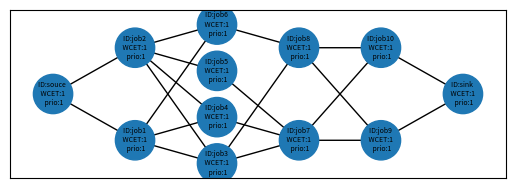

This figure's Python source: (Note: this script raises an exception after producing the figure.)
#!/usr/bin/python3
# -*- coding: utf-8 -*-

################################################################################
# Randomized DAG Generator
# Fang YJ
# Real-Time Systems Group
# Hunan University HNU
################################################################################
import math
from random import randint, random, uniform
import random as rand
import numpy as np
import networkx as nx
import matplotlib.pyplot as plt
# Class: DAG (Directed Acyclic Graph Task)
class DAG:
    def __init__(self):
        self.name           = 'Tau_{null}'  # DAG save的名称
        self.DAG_ID         = '0'           # DAG的名称
        self.G              = nx.DiGraph()  # DAG:-networkX结构
        self.task_num       = 0             # DAG中节点（job）的数量
        self.Priority       = 1             # 越小等级越高
        # generator mine
        self.parallelism    = 0             # 并行度
        self.Critical_path  = 0             # 关键路径长度
        self.Periodically   = 'APERIODIC'   # 'PERIODIC'：周期任务
                                            # 'SPORADIC'：零星任务
                                            # 'APERIODIC': 非周期任务，一次调用只运行一次，只运行一次
        self.Real_Time      = 'HRT'         # 'HRT', 'SRT', 'FRT'
        self.Cycle_Time     = 0             # 如果periodically是periodic则cycle_time为DAG的周期时间；
                                            # 如果periodically是sporadic则cycle_time为DAG的最小间隔时间；
                                            # 如果periodically是aperiodic则cycle_time为DAG；
        self.Deadline       = 0             # DAG的相对截止时间
        self.Start_Time     = 0             # 默认为0 第一个DAG的到达时间

    #####################################
    #   DAG 基本功能
    #####################################
    def get_graph(self):  # 返回G
        return self.G

    #   获取 DAG 中处于就绪态的节点
    def get_ready_node_list(self):
        return [x for x in self.G.nodes(data=True) if (x[1].get('state') == 'ready')]

    #   获取 DAG 的节点数量
    def get_node_num(self):
        return self.G.number_of_nodes()

    #####################################
    #   DAG 随机生成函数
    #####################################
    def gen(self, algorithm):  # 生成 DAG
        if algorithm == "mine":
            self.gen_mine()
        else:
            return 1
        return 0

    #####################################
    #   DAG generator mine 算法 #
    #####################################
    def gen_mine(self):
        assert (self.parallelism >= 1)
        assert (self.Critical_path >= 3)
        # 步骤一：initial a new graph G               # e.g. G = nx.DiGraph(Index=self.task_num)
        #   添加节点；确定rank的节点
        self_critical_path  = self.Critical_path    # 关键路径长度
        self_parallelism    = self.parallelism      # 图的并行度
        self_Node_num       = 0                     # DAG的节点数量
        self.G.add_node(0, Node_ID='souce', rank=0, critic=False, WCET=1, priority=1, state='blocked')  # 起始节点（1）；rank=0

        for x in range(1, self_critical_path - 1):
            m = randint(1, self_parallelism)        # 随机每层的节点数量（不能大于并行度）
            for y in range(1, m + 1):
                self_Node_num += 1
                self.G.add_node(self_Node_num, Node_ID='job{}'.format(self_Node_num), rank=x, critic=False, WCET=1, priority=1, state='blocked')
        self.G.add_node(self_Node_num + 1, Node_ID='sink', rank=self_critical_path - 1, critic=False, WCET=1, priority=1, state='blocked')
        self.task_num = self_Node_num + 2  # +2算上source和sink
        self.G.add_edge(0, 1)
        for x in range(1, self_critical_path - 1):  # 从第2层开始到倒数第二层
            ancestors_list      = [node_x for node_x in self.G.nodes(data=True) if (node_x[1].get('rank') <  x)]
            descendants_list    = [node_x for node_x in self.G.nodes(data=True) if (node_x[1].get('rank') >  x)]
            self_list           = [node_x for node_x in self.G.nodes(data=True) if (node_x[1].get('rank') == x)]
            successors_list     = [node_x for node_x in self.G.nodes(data=True) if (node_x[1].get('rank') == (x + 1))]
            for y in self_list:
                k1 = randint(1, len(ancestors_list))                    # 在祖先节点中随机几个节点作为前驱
                ancestors_group = rand.sample(ancestors_list, k1)
                k2 = randint(1, len(descendants_list))                  # 在后代节点中随机几个节点作为后继
                descendants_group = rand.sample(descendants_list, k2)
                for z in ancestors_group:
                    self.G.add_edge(z[0], y[0])
                for z in descendants_group:
                    self.G.add_edge(y[0], z[0])
            self.G.add_edge(self_list[0][0], successors_list[0][0])
        self.name = 'Tau_{:d}'.format(self.task_num)
        # self.G = nx.DiGraph(self.Matrix)                  # 邻接矩阵生成一个有向图netWorkX；属性全无；
        # ## transitive reduction 传递约简； ## #
        # lp = list(nx.DiGraph(self.transitive_reduction_matrix()).edges())     # 1.networkx包
        lp = list(nx.transitive_reduction(self.G).edges())                  # 2.networkx包
        self.G.clear_edges()
        self.G.add_edges_from(lp)
        # print(np.array(nx.adjacency_matrix(self.G).todense()))

    #####################################
    #   Transitive reduction函数
    #   param:      matrix: Adjacency Matrix
    #   return:     A matrix that has been reduced in transitive
    #####################################
    def transitive_reduction_matrix(self):
        matrix = np.array(nx.adjacency_matrix(self.G).todense())
        row, columns = matrix.shape
        assert (row == self.task_num)
        assert (columns == self.task_num)
        print("matrix shape is ({0},{1})".format(row, columns))
        i_test = np.eye(self.task_num).astype(bool)
        i_matrix = matrix.astype(bool)
        D = np.power((i_matrix | i_test), self.task_num)  # (M | I)^n
        D = D.astype(bool) & (~i_test)
        TR = matrix & (~(np.dot(i_matrix, D)))  # Tr = T ∩ （-（T . D））
        return nx.DiGraph(TR)

    #####################################
    #   关键路径配置
    #####################################
    def critical_path_config(self):
        WCET = nx.get_node_attributes(self.G, 'WCET')
        for edge_x in self.G.edges(data=True):
            edge_x[2]['weight'] = WCET[edge_x[1]]
        node_list = nx.dag_longest_path(self.G, weight='weight')  # 关键路径
        for node_xx in self.G.nodes(data=True):
            if node_xx[0] in node_list:  # 判断是否在关键路径里
                node_xx[1]['critic'] = True
        # print('关键路径：{0}'.format(node_list))

    #####################################
    #   Show DAG
    #####################################
    def show_dag(self):
        print("DAG_ID:", self.DAG_ID)                       # 1.打印DAG的ID
        print("DAG_Nodes_num:", self.G.number_of_nodes())   # 2.打印节点数量
        print("DAG_Edges_num:", self.G.number_of_edges())   # 打印边的数量

    def node_property(self, node_number):
        # for node_x in self.G.nodes(data=True):
        node_x = self.G.node[node_number]
        assert (node_number == node_x[0])
        print("node_id", node_x[0], node_number)
        print("node_Node_ID", node_x[1].get('Node_ID'))
        print("node_rank", node_x[1].get('rank'))
        print("node_critic", node_x[1].get('critic'))
        # self.G.node[0]['critic'] == True

    def print_data(self):
        # print(self.G.graph)
        # print(self.G.nodes(data=True))  # 输出所有可能的DAG结果数量；
        print(self.G.nodes.data(data=True))
        print(self.G.edges.data(data=True))

    #####################################
    #   获取DAG的并行度和关键路径长度
    #   DAG generator 算法4#
    #####################################
    def dag_param_critical_update(self):
        # # # # # （1）配置关键路径 # # # # #
        node_list = nx.dag_longest_path(self.G, weight='weight')  # 关键路径
        print('关键路径：{0}'.format(node_list))
        # # # # # （1.2）配置最短路径 # # # # #
        shortest_path = list(nx.all_shortest_paths(self.G, 0, self.G.number_of_nodes() - 1, weight='weight'))
        print('DAG的最短路径{0}条：'.format(len(shortest_path)))
        for path in shortest_path:
            print(path)
        # # # # # （3）获取拓扑分层 shape # # # # #
        # # # # # （3.1）正向shape # # # # #
        rank_list = [sorted(generation) for generation in nx.topological_generations(self.G)]
        print('拓扑分层：{0}'.format(rank_list))
        print('节点的拓扑排序:{}'.format(list(nx.topological_sort(self.G))))
        print('边的拓扑排序:{}'.format(list(nx.topological_sort(nx.line_graph(self.G)))))
        # # # # # （3.2）反向shape # # # # #
        re_rank_list = [sorted(generation) for generation in nx.topological_generations(nx.DiGraph.reverse(self.G))]
        re_rank_list.reverse()
        print('反向拓扑分层：{0}'.format(re_rank_list))
        app = []
        for rank_x in rank_list:
            app.append(len(rank_x))
        self.parallelism = max(app)
        # # # # # （4）antichains # # # # #
        print("antichains", list(nx.antichains(self.G, topo_order=None)))    # 从DAG中生成antichains；
        """Find the k-cores of a graph."""
        print("每个vertex的core数:", nx.core_number(self.G))                   # Returns the core number for each vertex.
        # k-core是包含k度(degree k)或k度(degree k)以上节点的最大子图。
        print("图G的k-core:", nx.k_core(self.G).edges(data=True))             # Returns the k-core of G.
        # k-shell是由core数为k的节点生成的子图，即，节点在nodes in the k-core中且不在(k+1)-core中.
        print("图G的k_shell:", nx.k_shell(self.G).edges(data=True))           # Returns the k-shell of G.
        # k-crust是带有k-core删除的边的图G(去掉边后的孤立节点也一并去掉)。
        print("图G的k_crust:", nx.k_crust(self.G).edges(data=True))           # Returns the k-crust of G.
        # k-corona是k-core中节点的子图，这些节点在k核中正好有k个邻居。
        print("图G的k_corona:", nx.k_corona(self.G, None).edges(data=True))   # Returns the k-corona of G.
        """Routines to find the boundary of a set of nodes."""
        print("edge_boundary:", list(nx.edge_boundary(self.G, [1])))
        print("node_boundary:", list(nx.node_boundary(self.G, [1])))
        """Dominance algorithms."""
        print("直接支配节点:", nx.immediate_dominators(self.G, 0))     # 返回有向图中所有节点的直接支配节点。
        print("直接支配边界:", nx.dominance_frontiers(self.G, 0))      # 返回有向图中所有节点的支配边界。
        """Flow Hierarchy."""   # 返回有向网络的流层次结构(恒为1.0不知道为什么？)。
        # print("flow_hierarchy:", nx.flow_hierarchy(self.G, weight='weight'))
        """搜索最低共同祖先（DAGs）的算法."""
        # lcas: 元组((u, v), lca)的生成器，其中'u'和'v'是对儿中节点，lca是他们的最低共同祖先，但要求必须需是树！！！
        print("all_pairs_lowest_common_ancestor:", list(nx.all_pairs_lowest_common_ancestor(self.G)))
        """用于计算和验证规则图(regular graphs)的功能 """
        # 定义（regular graph）：图中每个节点都有相同的度。regular有向图是指每个顶点的入度和出度相等的图。
        print("图是否是规则图:", nx.is_regular(self.G))   # 判断图G是否是规则图.
        # 定义（k-regular graph）：每个节点都具有k度，a graph where each vertex has degree k.不支持有向图；is_k_regular # 检测是否图G是一个k-regular图
        """图结构的Hubs（中心）以及authorities（权限）分析."""
        print("节点的HITS hubs和authorities值:\n", nx.hits(self.G))  # h,a=hits(G)返回节点的HITS hubs和authorities值.
        print("authority矩阵:\n", nx.authority_matrix(self.G))      # 返回HITS authority矩阵.
        print("hub矩阵:\n", nx.hub_matrix(self.G))                  # 返回HITS hub矩阵.
        """图结构的PageRank分析."""
        print("pagerank:\n", nx.pagerank(self.G))                  # 返回图中节点的PageRank.
        print("google矩阵:\n", nx.google_matrix(self.G))            # 返回图的google矩阵
        # print("pagerank_numpy:\n", nx.pagerank_numpy(self.G))      # 返回图中节点的PageRank。
        print("pagerank_scipy:\n", nx.pagerank_scipy(self.G))      # 返回图中节点的PageRank。
        """宽度优先搜索(BFS)图节点的基本算法"""
        print("BFS_edges:\n", list(nx.bfs_edges(self.G, 0)))       # 从source开始的宽度优先搜索中对边进行迭代。
        print("edge_bfs:\n", list(nx.edge_bfs(self.G, source=0)))  # 一种直接的在图G中边的宽度优先搜索, 起始于`source`.
        print("BFS_tree:\n", list(nx.bfs_tree(self.G, 0)))         # 返回一个从source开始的宽度优先搜索构造的面向方向的树。
        print("BFS_predecessors:\n", list(nx.bfs_predecessors(self.G, 0)))  # 从source中返回宽度优先搜索(BFS)的前驱的迭代器。
        print("BFS_successors:\n", list(nx.bfs_successors(self.G, 0)))      # 从source中返回宽度优先搜索(BFS)的后继的迭代器。
        # 返回“G”中距“source”固定“distance”的所有节点。
        print("descendants_at_distance:\n", list(nx.descendants_at_distance(self.G, 0, self.Critical_path - 2)))
        """深度优先搜索(DFS)图节点的基本算法"""
        print("Dfs_edges:\n", list(nx.dfs_edges(self.G, source=0)))    # 从source开始的深度优先搜索(DFS)中对边进行迭代。
        print("edge_dfs:\n", list(nx.edge_dfs(self.G, source=0)))      # 一种直接的在图G中边的深度优先搜索, 起始于`source`.
        print("dfs_tree:\n", list(nx.dfs_tree(self.G, source=0)))      # 返回基于深度优先搜索的树。
        print("dfs_predecessors:\n", list(nx.dfs_predecessors(self.G, source=0)))        # 返回在source中深度优先搜索中的前驱的字典。
        print("dfs_successors:\n", list(nx.dfs_successors(self.G, source=0)))            # 返回在source中深度优先搜索中的后继的字典。
        print("dfs_postorder_nodes:\n", list(nx.dfs_postorder_nodes(self.G, source=0)))  # 从source开始，以深度优先搜索后排序的方式生成节点。
        print("dfs_labeled_edges:\n", list(nx.dfs_labeled_edges(self.G, source=0)))      # 在按类型标记的深度优先搜索(DFS)中迭代边。
        """用于识别孤立(零度)节点的函数"""
        print("isolates:\n", list(nx.isolates(self.G)))                    # 判断是否有孤立节点，图中孤立节点的迭代器
        print("number_of_isolates:\n", nx.number_of_isolates(self.G))      # 返回图中鼓励节点的数量
        # 3.node_num节点的前驱、后继、祖先、后代
        for self_node in self.G.nodes(data=True):
            print('node_num=:{0}'.format(self_node))
            print('\t前驱节点（predecessors）：{0}'.format(list(self.G.predecessors(self_node[0]))))
            print('\t祖先节点（ancestors）：{0}'.format(nx.ancestors(self.get_graph(), self_node[0])))
            print('\t后继节点（successors）：{0}'.format(list(self.G.successors(self_node[0]))))
            print('\t后代节点（descendants）：{0}'.format(nx.descendants(self.get_graph(), self_node[0])))
            print('\t节点的邻居（neighbors）：{0}'.format(list(nx.neighbors(self.G, self_node[0]))))  # 就是后继节点 successors
            print('\t节点的度（degree）：{0}'.format(nx.degree(self.G, self_node[0])))  # node 0 with degree 1
            print('\t节点的入度（in_degree）：{0}'.format(self.G.in_degree(self_node[0])))

        # pp1 = nx.dag_to_branching(self.G)
        # sources = defaultdict(set)
        # for v, source in pp1.nodes(data="source"):
        #     sources[source].add(v)
        # print("sources", sources)

        # """Algorithms to calculate reciprocity in a directed graph."""
        # print("reciprocity:", nx.reciprocity(self.G))  # 计算有向图中的互反性（reciprocity）,DAG不允许自反！！！。
        # print("overall_reciprocity:", nx.overall_reciprocity(self.G))  #计算全图的自反性

    #########################################
    #   DAG graph_node_position_determine
    #   参数：
    #       G：一个DAG；
    #   注：更新self.pos,方便作图
    #       pos = nx.spring_layout(G.get_graph())               #- spring_layout：    用Fruchterman - Reingold算法排列节点
    #       pos = nx.random_layout(G.get_graph())               #- random_layout：    节点随机分布
    #       pos = nx.circular_layout(G.get_graph())             #- circular_layout：  节点在一个圆环上均匀分布
    #       pos = nx.shell_layout(G.get_graph())                #- shell_layout：     节点在同心圆上分布
    #       pos = nx.spectral_layout(G.get_graph(), scale=15)   #- spectral_layout：  根据图的拉普拉斯特征向量排列节
    #########################################
    def graph_node_position_determine(self):
        color_map       = []
        n_pos           = {}
        n_map           = {}
        c_dicy          = {}
        rank_list = [sorted(generation) for generation in nx.topological_generations(self.G)]
        for z1 in range(0, len(rank_list)):
            for z2 in range(0, len(rank_list[z1])):
                node_ID = rank_list[z1][z2]
                sub_node = self.G.nodes[node_ID]
                n_pos[node_ID] = [(z1 + 0.5) * 120 / len(rank_list), (z2 + 0.5) * 120 / len(rank_list[z1])]
                n_map[node_ID] = "ID:{0} \n WCET:{1} \n prio:{2}".format(
                    sub_node.get('Node_ID'), sub_node.get('WCET'), sub_node.get('priority'))
                if sub_node['critic']:
                    color = 'green'
                else:
                    color = '#1f78b4'
                c_dicy[node_ID] = color
        c_dicy = dict(sorted(c_dicy.items(), key=lambda x: x[0]))
        color_map = [x for x in c_dicy.values()]
        nx.draw_networkx_nodes(self.G, n_pos, node_color=color_map, node_size=800, node_shape='o')    # 绘制节点
        nx.draw_networkx_edges(self.G, n_pos)                                                         # 绘制边
        nx.draw_networkx_labels(self.G, n_pos, labels=n_map, font_size=5, font_color='k')             # 标签

    #####################################
    #   WCET 配置算法#
    #####################################
    def WCET_Config(self, WCET_Config_type):

        if WCET_Config_type == "random":
            self.wcet_random_config()
        else:
            pass

    def wcet_random_config(self):
        for x in self.G.nodes(data=True):
            x[1]['WCET'] = rand.randint(100, 1000)
            # [x for x in self.G.nodes(data=True) if (x[1].get('state') == 'ready')]

    #####################################
    #   优先级 配置算法#
    #####################################
    def Priority_Config(self, Priority_Config_type):
        if Priority_Config_type == "random":
            self.priority_random_config()
        else:
            pass

    def priority_random_config(self):
        priority_random_list = list(range(0, self.G.number_of_nodes()))
        np.random.shuffle(priority_random_list)
        for x in self.G.nodes(data=True):
            x[1]['priority'] = priority_random_list.pop()

    def priority_mine_config(self):
        priority_random_list = list(range(0, self.G.number_of_nodes()))
        np.random.shuffle(priority_random_list)
        for x in self.G.nodes(data=True):
            x[1]['priority'] = priority_random_list.pop()
    #####################################
    #   响应时间分析算法#
    #####################################
    def Response_Time_analysis(self, RTA_Type, core_num):
        if RTA_Type ==  "non-preemptive":
            return self.rta_basics_non_preemptive(core_num)
        elif RTA_Type ==  "preemptive":
            return self.rta_basics_preemptive(core_num)
        else:
            print("RTA_Type input error!")

    def rta_basics_non_preemptive(self, core_num):
        node_list = list(self.G.nodes())
        paths = list(nx.all_simple_paths(self.G, node_list[0], node_list[-1]))

        interference_node_list = []
        # ret_path_and_rta = []
        ret_path_and_rta = [0, 0, 0, [], []]
        for x in paths:
            temp_interference_node_list = []
            temp_path_weight = 0
            for y in x:
                temp_all_node = self.G.nodes(data=True)
                temp_ance = list(nx.ancestors(self.G, y))
                temp_desc = list(nx.descendants(self.G, y))
                temp_self = x
                sub_node = self.G.node[y]
                for z in temp_all_node:
                    if (z[0] not in temp_ance) and (z[0] not in temp_desc) and (z[0] not in temp_self):  # 判断z是否是干扰节点
                        if z[1]['priority'] < sub_node.get('priority'):             # 判断此z的优先级是否大于y
                            if z not in temp_interference_node_list:            # 判断此z是否已经加入
                                temp_interference_node_list.append(z)
                temp_path_weight += sub_node.get('WCET')
                # 每个节点的非前驱和非后继节点
            temp_inter_weight = 0
            for y in temp_interference_node_list:
                temp_inter_weight += y[1]['WCET']
            interference_node_list.append(temp_interference_node_list)
            temp_rta = temp_path_weight + temp_inter_weight/core_num
            # 计算此路径的RTA
            # ret_path_and_rta.append((temp_rta, temp_path_weight, temp_inter_weight, x, temp_interference_node_list))
            if temp_rta > ret_path_and_rta[0]:
                ret_path_and_rta[0] = temp_rta
                ret_path_and_rta[1] = temp_path_weight
                ret_path_and_rta[2] = temp_inter_weight
                ret_path_and_rta[3] = x
                ret_path_and_rta[4] = temp_interference_node_list
        return math.ceil(ret_path_and_rta[0])

    def rta_basics_preemptive(self, core_num):
        node_list = list(self.G.nodes())
        paths = list(nx.all_simple_paths(self.G, node_list[0], node_list[-1]))

        interference_node_list = []
        ret_path_and_rta = [0, 0, 0, [], []]
        for x in paths:
            temp_interference_node_list = []
            reserve_node_list = {}
            temp_path_weight = 0
            temp_WCET = []
            for y in x:
                temp_all_node = self.G.nodes(data=True)
                temp_ance = list(nx.ancestors(self.G, y))
                temp_desc = list(nx.descendants(self.G, y))
                temp_self = x
                sub_node = self.G.nodes[y]
                temp_path_weight += sub_node.get('WCET')
                temp_WCET.append(sub_node.get('WCET'))
                for z in temp_all_node:
                    if (z[0] not in temp_ance) and (z[0] not in temp_desc) and (z[0] not in temp_self):  # 判断z是否是干扰节点
                        if z[1]['priority'] < sub_node.get('priority'):   # 判断此z的优先级是否大于y
                            if z not in temp_interference_node_list:            # 判断此z是否已经加入
                                temp_interference_node_list.append(z)
                        else:
                            reserve_node_list[z[0]] = z[1]['WCET']
            t_reserve_list = sorted(reserve_node_list.items(), key=lambda x: x[1])
            add_reserve = 0
            for y in range(0, min(core_num, len(t_reserve_list))):
                add_reserve += t_reserve_list[y][1]
            temp_inter_weight = 0
            for y in temp_interference_node_list:
                temp_inter_weight += y[1]['WCET']
            interference_node_list.append(temp_interference_node_list)
            temp_rta = temp_path_weight + (temp_inter_weight+add_reserve)/core_num
            # 计算此路径的RTA
            if temp_rta > ret_path_and_rta[0]:
                ret_path_and_rta[0] = temp_rta
                ret_path_and_rta[1] = temp_path_weight
                ret_path_and_rta[2] = temp_inter_weight
                ret_path_and_rta[3] = x
                ret_path_and_rta[4] = temp_interference_node_list
        return math.ceil(ret_path_and_rta[0])

if __name__ == "__main__":
    # Parallelism = input("请输入DAG的并行度：")
    # print("你输入的内容是: ", Parallelism)
    # Critical_path = input("请输入DAG的关键路径长度：")
    # print("你输入的内容是: ", Critical_path)
    # plt.figure()            # (figsize=(100.0, 100.0))
    plt.subplot(211)
    G = DAG()               # 初始化DAG
    G.parallelism   = 4     # int(Parallelism)      # 输入并行度
    G.Critical_path = 6     # int(Critical_path)    # 输入关键路径长度
    G.gen("mine")
    # G.user_defined_dag()
    G.graph_node_position_determine()   # DAG节点位置确定

    G.dag_param_critical_update()       # 关键数据分析

    # plt.title('DAG generator' +
    #           '\n Is a DAG:{0}'.format(nx.is_directed_acyclic_graph(G.get_graph())) +  # 检测是否是有向无环图
    #           '\n number of nodes for DAG:{0}'.format(G.G.number_of_nodes()) +  # 返回G的节点数量
    #           '\n number of edges for DAG:{0}'.format(G.G.number_of_edges()) +  # 返回G的边数量
    #           '',
    #           fontsize=10, color="black", weight="light", ha='left', x=0)  # style="italic",

    plt.xlabel('crirical={}'.format(G.Critical_path))
    plt.ylabel('param={}'.format(G.parallelism))
    plt.show()
    # G.save(basefolder="data/")

    # 传递闭包***
    # 有向图的 transitive closure；
    # nx.transitive_closure(G, reflexive=False)
    # 如果有向无环形图的transitive closure；
    # nx.transitive_closure_dag(G.get_graph(), topo_order=None)
    # print('1', np.array(nx.adjacency_matrix(G.get_graph()).todense()))
    # print('2', np.array(nx.adjacency_matrix(G1).todense()))
